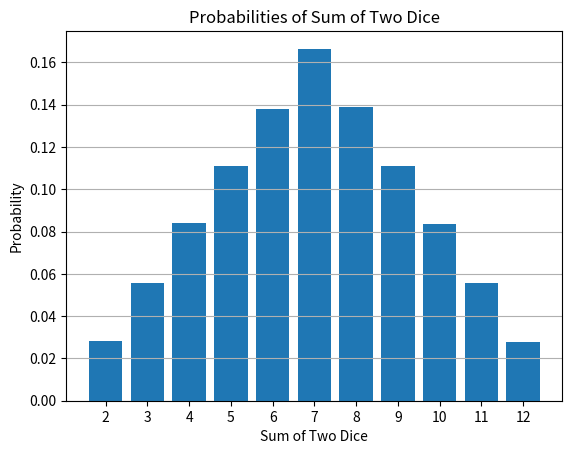

Here is the Python script that generated this plot:
"""Module that simulates a large number of dice throws"""

import numpy as np
import matplotlib.pyplot as plt


def simulate_dice_throw(num_simulations):
    """Simulates throwing two dice a specified number of times"""
    results = np.random.randint(1, 7, size=(num_simulations, 2))
    sums = np.sum(results, axis=1)
    return sums


def calculate_probabilities(sums):
    """Calculates the probability of each possible sum of two dice"""
    probabilities = {}
    total_simulations = len(sums)

    for i in range(2, 13):
        count = np.sum(sums == i)
        probability = count / total_simulations
        probabilities[i] = probability

    return probabilities


def display_probabilities(probabilities):
    """Displays the probabilities of each possible sum of two dice in a tabular format"""
    print("Sum\tProbability")
    for i in range(2, 13):
        probability_percent = probabilities[i] * 100
        probability_fraction = (
            f"{probability_percent:.2f}% ({int(probabilities[i] * 36)}/36)"
        )
        print(f"{i}\t{probability_fraction}")


# Simulation settings
num_simulations = 1000000

# Perform simulation
sums = simulate_dice_throw(num_simulations)

# Calculate probabilities
probabilities = calculate_probabilities(sums)

# Display probabilities
display_probabilities(probabilities)

# Plotting the results
plt.bar(probabilities.keys(), probabilities.values())
plt.xlabel("Sum of Two Dice")
plt.ylabel("Probability")
plt.title("Probabilities of Sum of Two Dice")
plt.xticks(range(2, 13))
plt.grid(axis="y")
plt.show()
